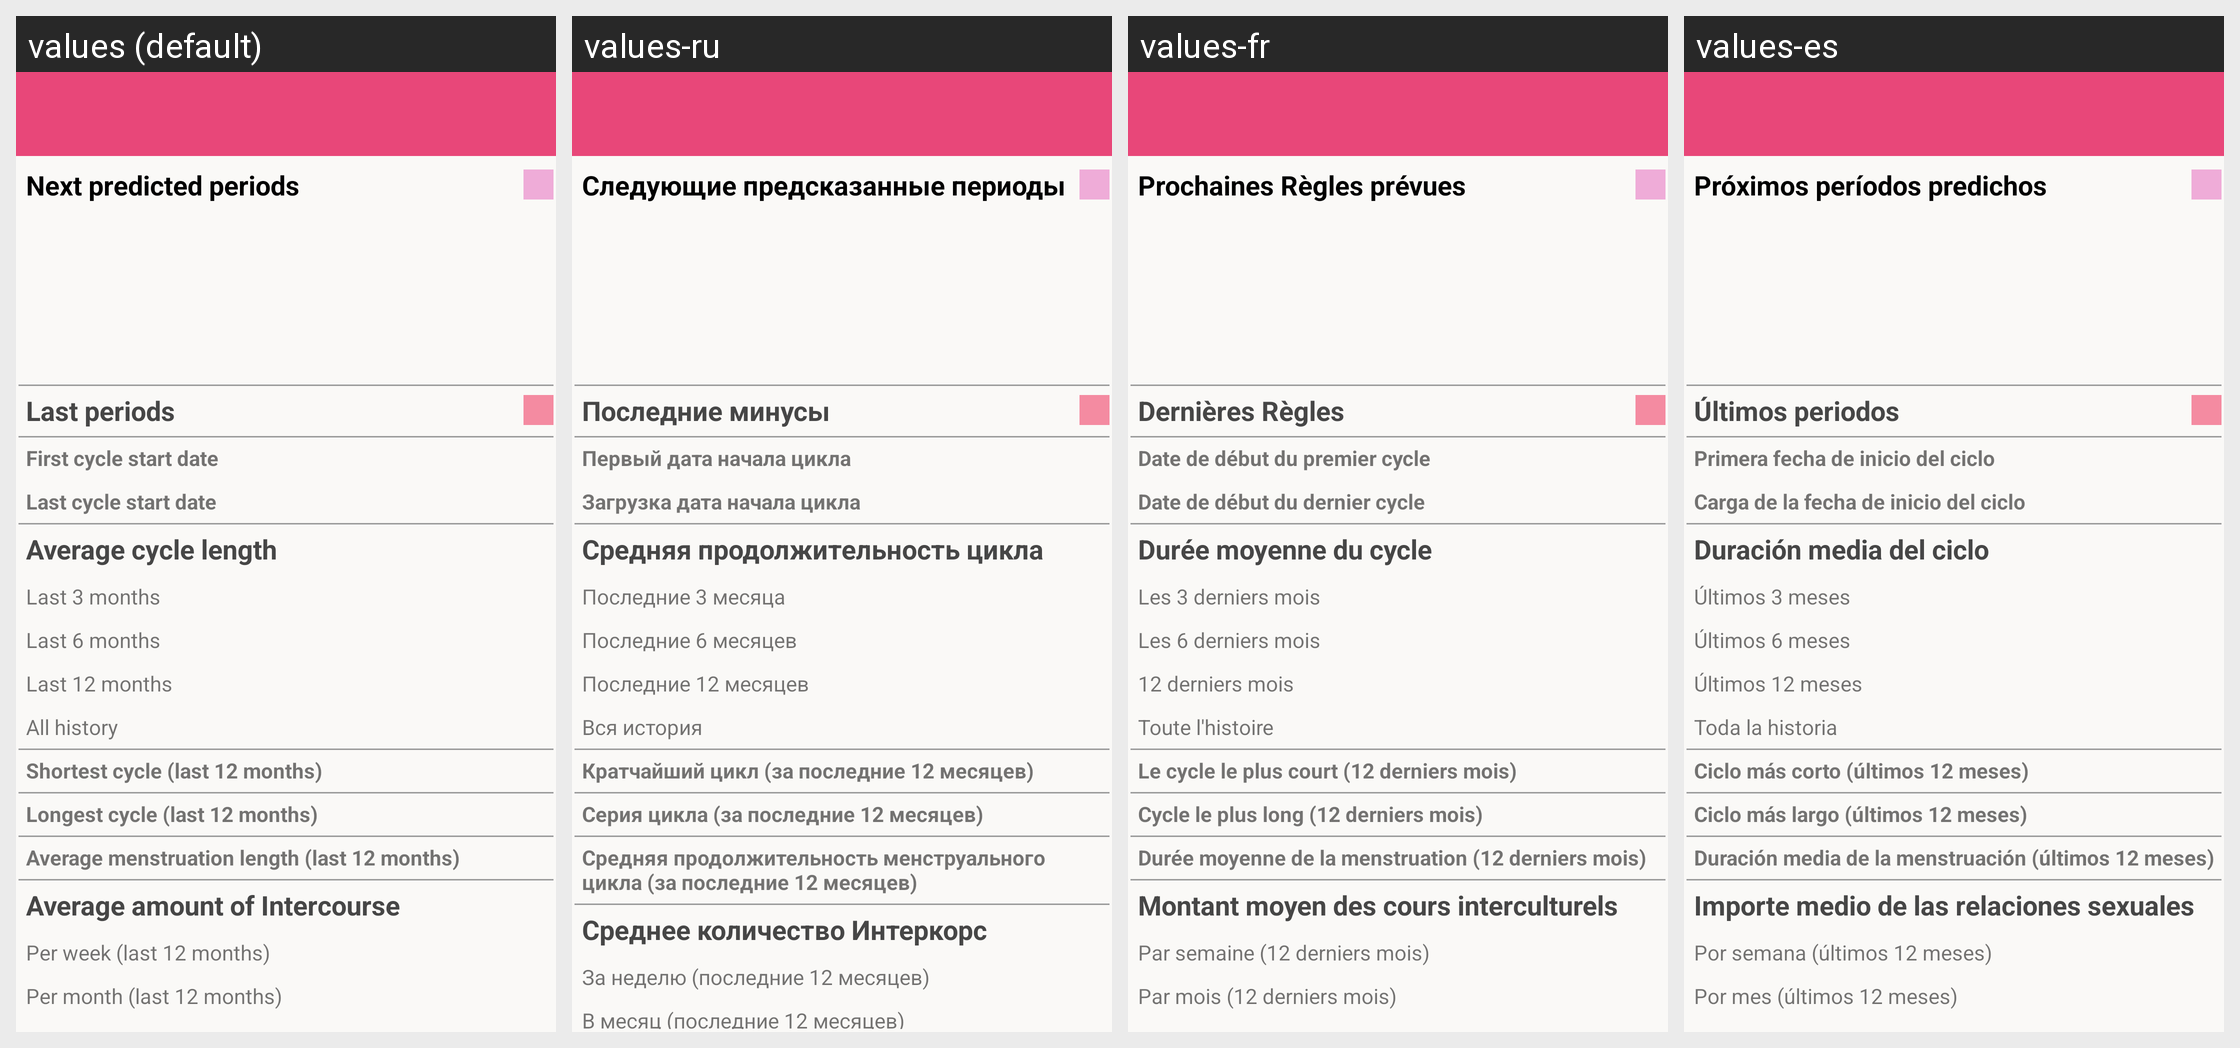

Locale-by-locale string values for the Android screen shown in this grid:
Android screen res/layout/activity_log.xml rendered under 4 locales, left to right: values (default), values-ru, values-fr, values-es. Device: Nexus 5 (rendered at 1080×1920; each locale shown at half size, 540×960, under a caption strip naming it); theme AppThemeNote.
Other locales in the repository, not shown: values-de, values-it, values-pt.
Strings drawn on this screen, with the default value and each locale's value (text and hints the layout hard-codes, and strings that could not be matched under every locale, appear in the picture but are not listed):

log_future_periods
  values: Next predicted periods
  values-ru: Следующие предсказанные периоды
  values-fr: Prochaines Règles prévues
  values-es: Próximos períodos predichos

log_past_periods
  values: Last periods
  values-ru: Последние минусы
  values-fr: Dernières Règles
  values-es: Últimos periodos

log_start_date
  values: First cycle start date
  values-ru: Первый дата начала цикла
  values-fr: Date de début du premier cycle
  values-es: Primera fecha de inicio del ciclo

log_start_date_last
  values: Last cycle start date
  values-ru: Загрузка дата начала цикла
  values-fr: Date de début du dernier cycle
  values-es: Carga de la fecha de inicio del ciclo

log_average_cycle_lenght1
  values: Average cycle length
  values-ru: Средняя продолжительность цикла
  values-fr: Durée moyenne du cycle
  values-es: Duración media del ciclo

log_start_cycle_3m
  values: Last 3 months
  values-ru: Последние 3 месяца
  values-fr: Les 3 derniers mois
  values-es: Últimos 3 meses

log_start_cycle_6m
  values: Last 6 months
  values-ru: Последние 6 месяцев
  values-fr: Les 6 derniers mois
  values-es: Últimos 6 meses

log_start_cycle_12m
  values: Last 12 months
  values-ru: Последние 12 месяцев
  values-fr: 12 derniers mois
  values-es: Últimos 12 meses

log_start_cycle_all
  values: All history
  values-ru: Вся история
  values-fr: Toute l'histoire
  values-es: Toda la historia

log_shortest_cycle_last
  values: Shortest cycle (last 12 months)
  values-ru: Кратчайший цикл (за последние 12 месяцев)
  values-fr: Le cycle le plus court (12 derniers mois)
  values-es: Ciclo más corto (últimos 12 meses)

log_longest_cycle_last
  values: Longest cycle (last 12 months)
  values-ru: Серия цикла (за последние 12 месяцев)
  values-fr: Cycle le plus long (12 derniers mois)
  values-es: Ciclo más largo (últimos 12 meses)

log_average_menstruation_lenght
  values: Average menstruation length (last 12 months)
  values-ru: Средняя продолжительность менструального цикла (за последние 12 месяцев)
  values-fr: Durée moyenne de la menstruation (12 derniers mois)
  values-es: Duración media de la menstruación (últimos 12 meses)

log_intercourse
  values: Average amount of Intercourse
  values-ru: Среднее количество Интеркорс
  values-fr: Montant moyen des cours interculturels
  values-es: Importe medio de las relaciones sexuales

log_intercourse_week
  values: Per week (last 12 months)
  values-ru: За неделю (последние 12 месяцев)
  values-fr: Par semaine (12 derniers mois)
  values-es: Por semana (últimos 12 meses)

log_intercourse_month
  values: Per month (last 12 months)
  values-ru: В месяц (последние 12 месяцев)
  values-fr: Par mois (12 derniers mois)
  values-es: Por mes (últimos 12 meses)
